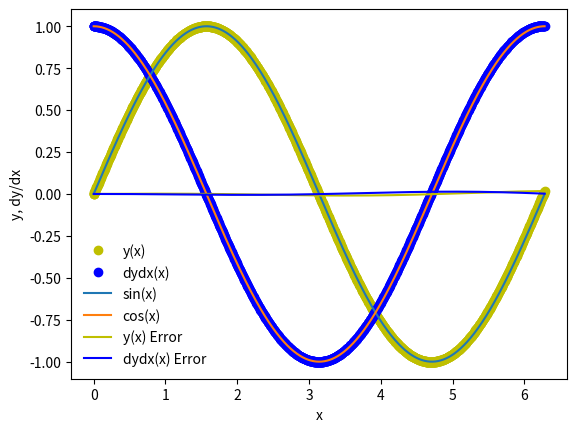

Recreate this plot in Python.
%matplotlib inline
import numpy as np
import matplotlib.pyplot as plt

def dydx(x,y):
    
    y_derivs = np.zeros(2)
    
    y_derivs[0] = y[1]
    
    y_derivs[1] = -1*y[0]
    
    return y_derivs

def rk5_mv_core(dydx,xi,yi,nv,h):
    
    k1 = np.zeros(nv)
    k2 = np.zeros(nv)
    k3 = np.zeros(nv)
    k4 = np.zeros(nv)
    k5 = np.zeros(nv)
    k6 = np.zeros(nv)
    
    x_ipoh = xi + 0.5*h
    
    x_ipo = xi + h
    
    y_temp = np.zeros(nv)
    
    y_derivs = dydx(xi,yi)
    k1[:] = h*y_derivs[:]
    
    y_temp[:] = yi[:] + 0.5*k1[:]
    y_derivs = dydx(x_ipoh,y_temp)
    k2[:] = h*y_derivs[:]
    
    y_temp[:] = yi[:] + 0.5*k2[:]
    y_derivs = dydx(x_ipoh,y_temp)
    k3[:] = h*y_derivs[:]
    
    y_temp[:] = yi[:] + 0.5*k3[:]
    y_derivs = dydx(x_ipoh,y_temp)
    k4[:] = h*y_derivs[:]
    
    y_temp[:] = yi[:] + 0.5*k4[:]
    y_derivs = dydx(x_ipoh,y_temp)
    k5[:] = h*y_derivs[:]
    
    y_temp[:] = yi[:] + k5[:]
    y_derivs = dydx(x_ipo,y_temp)
    k6[:] = h*y_derivs
    
    yipo = yi + (16*k1/135 + 1408*k3/2565 + 2197*k4/4104 - 1*k5/5)
    yipoa = yi + (16*k1/135 + 6656*k3/12825 + 28561*k4/56340 - 9*k5/50 + 2*k6/55)
    
    return yipo
    return yipoa
   

def rk5_mv_ad(dydx,x_i,y_i,nv,h,tol):
    
    SAFETY    = 0.8
    H_NEW_FAC = 2.0
    
    imax = 10000
    
    i = 0 
    
    Epsilon = np.full(nv,2*tol)
    
    h_step = h
    
    while(Epsilon.max()/tol > 1.0):
        
        y_2  = rk5_mv_core(dydx,x_i,y_i,nv,h_step)
        y_1  = rk5_mv_core(dydx,x_i,y_i,nv,0.5*h_step)
        y_11 = rk5_mv_core(dydx,x_i+0.5*h_step,y_1,nv,0.5*h_step)
        
        Epsilon = np.fabs(y_2 - y_11)
        
        if(Epsilon.max()/tol > 1.0):
            
            h_step *= SAFETY * (Epsilon.max()/tol)**(-0.25)
            
        if(i>=imax):
            print("Too many iterations in rk5_mv_ad()")
            raise StopIterations("Ending after i = ",i)
            
        i+=1 
        
    h_new = np.fmin(h_step * (Epsilon.max()/tol)**(-0.9), h_step*H_NEW_FAC)
    
    return y_2, h_new, h_step

def rk5_mv(dfdx,a,b,y_a,tol):
    
    xi = a
    yi = y_a.copy()
    
    h = 1.0e-4 * (b-a)
    
    imax = 10000
    
    i = 0
    
    nv = len(y_a)
    
    x = np.full(1,a)
    y = np.full((1,nv),y_a)
    
    flag = 1
    
    while(flag):
        
        yi_new, h_new, h_step = rk5_mv_ad(dydx,xi,yi,nv,h,tol)
        
        h = h_new
        
        if(xi+h_step>b):
            
            h= b-xi
            
            yi_new, h_new, h_step = rk5_mv_ad(dydx,xi,yi,nv,h,tol)
            
            flag = 0
        
        xi += h_step
        yi[:] = yi_new[:]
        
        x = np.append(x,xi)
        y_new = np.zeros((len(x),nv))
        y_new[0:len(x)-1,:] = y
        y_new[-1:] = yi[:]
        del y
        y = y_new
        
        if(i>=imax):
            
            print("Maximum iterations reached")
            raise StopIteration("Iteration number = ",i)
            
        i += 1
        
        s = "i = %3d\tx = %9.8f\th = %9.8f\tb=%9.8f" % (i,xi, h_step, b)
        print(s)
        
        if(xi==b):
            flag = 0
            
    return x,y

a = 0.0
b = 2.0 * np.pi
y_0 = np.zeros(2)
y_0[0] = 0.0
y_0[1] = 1.0
nv = 2 

tolerance = 1.0e-6

x,y = rk5_mv(dydx,a,b,y_0,tolerance)

plt.plot(x,y[:,0],'yo',label='y(x)')
plt.plot(x,y[:,1],'bo',label='dydx(x)')
xx = np.linspace(0,2.0*np.pi,1000)
plt.plot(xx,np.sin(xx),label='sin(x)')
plt.plot(xx,np.cos(xx),label='cos(x)')
plt.xlabel('x')
plt.ylabel('y, dy/dx')
plt.legend(frameon=False)

sine = np.sin(x)
cosine = np.cos(x)

y_error = (y[:,0]-sine)
dydx_error = (y[:,1]-cosine)

plt.plot(x, y_error,'y', label="y(x) Error")
plt.plot(x, dydx_error,'b', label="dydx(x) Error")
plt.legend(frameon=False)

